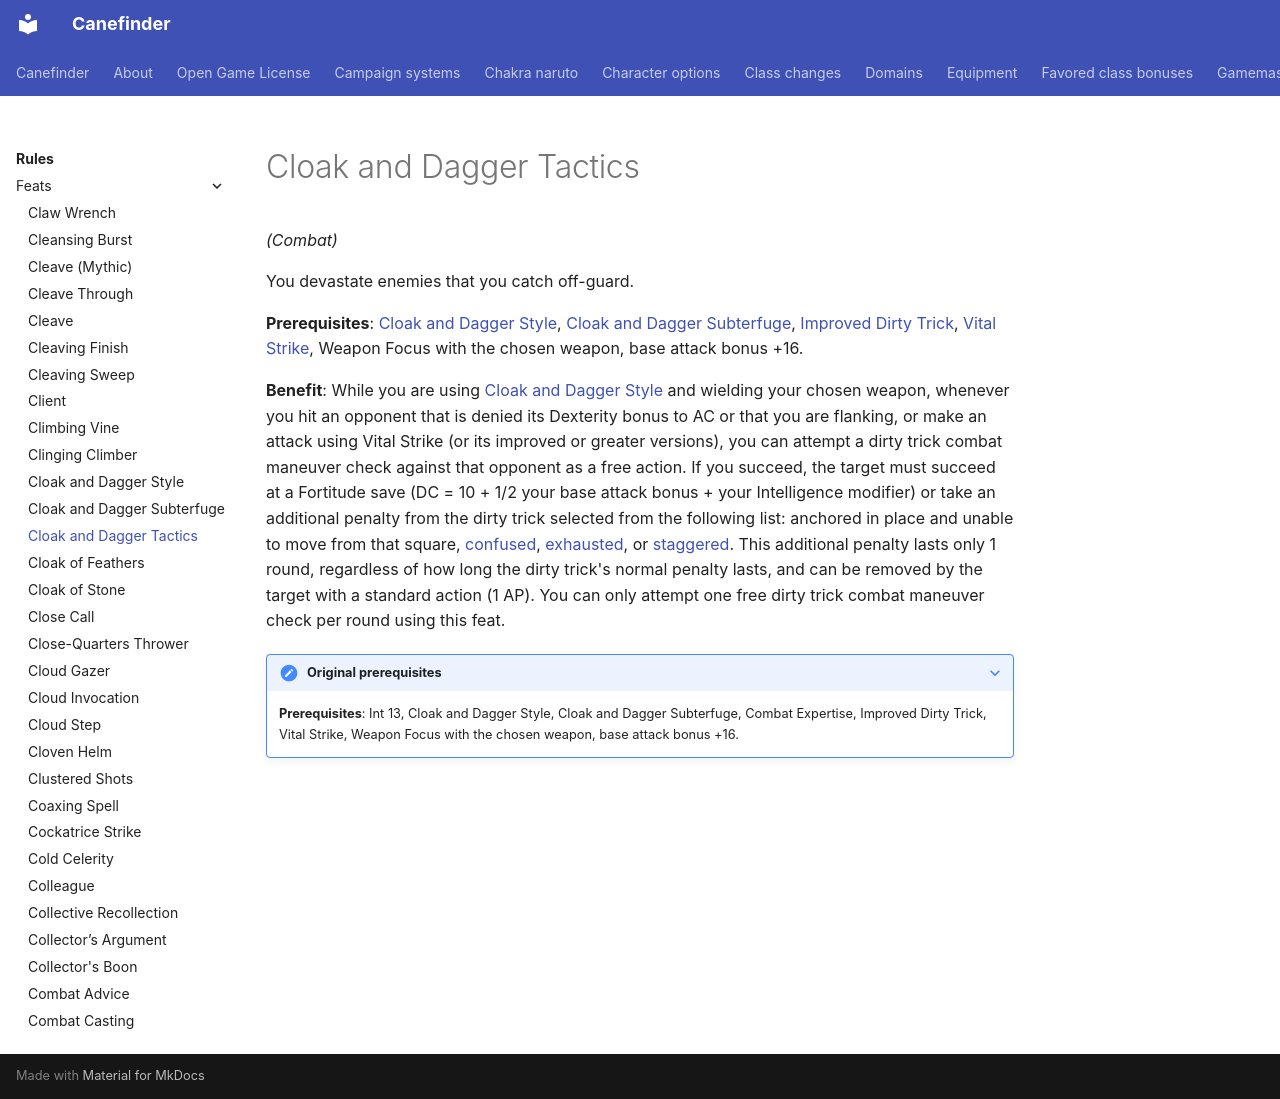

repository: canefinderhouserules/Canefinderhouserules · page: rules/feats/cloak-and-dagger-tactics/index.html · generator: mkdocs

# Cloak and Dagger Tactics

*(Combat)*

You devastate enemies that you catch off-guard.

**Prerequisites**: [Cloak and Dagger Style](cloak-and-dagger-style.md), [Cloak and Dagger Subterfuge](cloak-and-dagger-subterfuge.md), [Improved Dirty Trick](improved-dirty-trick.md), [Vital Strike](vital-strike.md), Weapon Focus with the chosen weapon, base attack bonus +16.

**Benefit**: While you are using [Cloak and Dagger Style](cloak-and-dagger-style.md) and wielding your chosen weapon, whenever you hit an opponent that is denied its Dexterity bonus to AC or that you are flanking, or make an attack using Vital Strike (or its improved or greater versions), you can attempt a dirty trick combat maneuver check against that opponent as a free action. If you succeed, the target must succeed at a Fortitude save (DC = 10 + 1/2 your base attack bonus + your Intelligence modifier) or take an additional penalty from the dirty trick selected from the following list: anchored in place and unable to move from that square, [confused](../appendices/conditions.md#confused), [exhausted](../appendices/conditions.md#exhausted), or [staggered](../appendices/conditions.md#staggered). This additional penalty lasts only 1 round, regardless of how long the dirty trick's normal penalty lasts, and can be removed by the target with a standard action (1 AP). You can only attempt one free dirty trick combat maneuver check per round using this feat.

??? note "Original prerequisites"

    **Prerequisites**: Int 13, Cloak and Dagger Style, Cloak and Dagger Subterfuge, Combat Expertise, Improved Dirty Trick, Vital Strike, Weapon Focus with the chosen weapon, base attack bonus +16.
